Run: headless pygame with SDL's dummy video driver; simulated clock (each Clock.tick advances the game by its frame time, no real sleeping); random seed 0; keys injected as events and as key.get_pressed() state; mouse plan: one left click at the window centre at the start of phase 2, then a move to the lower-right quarter at the start of phase 3.
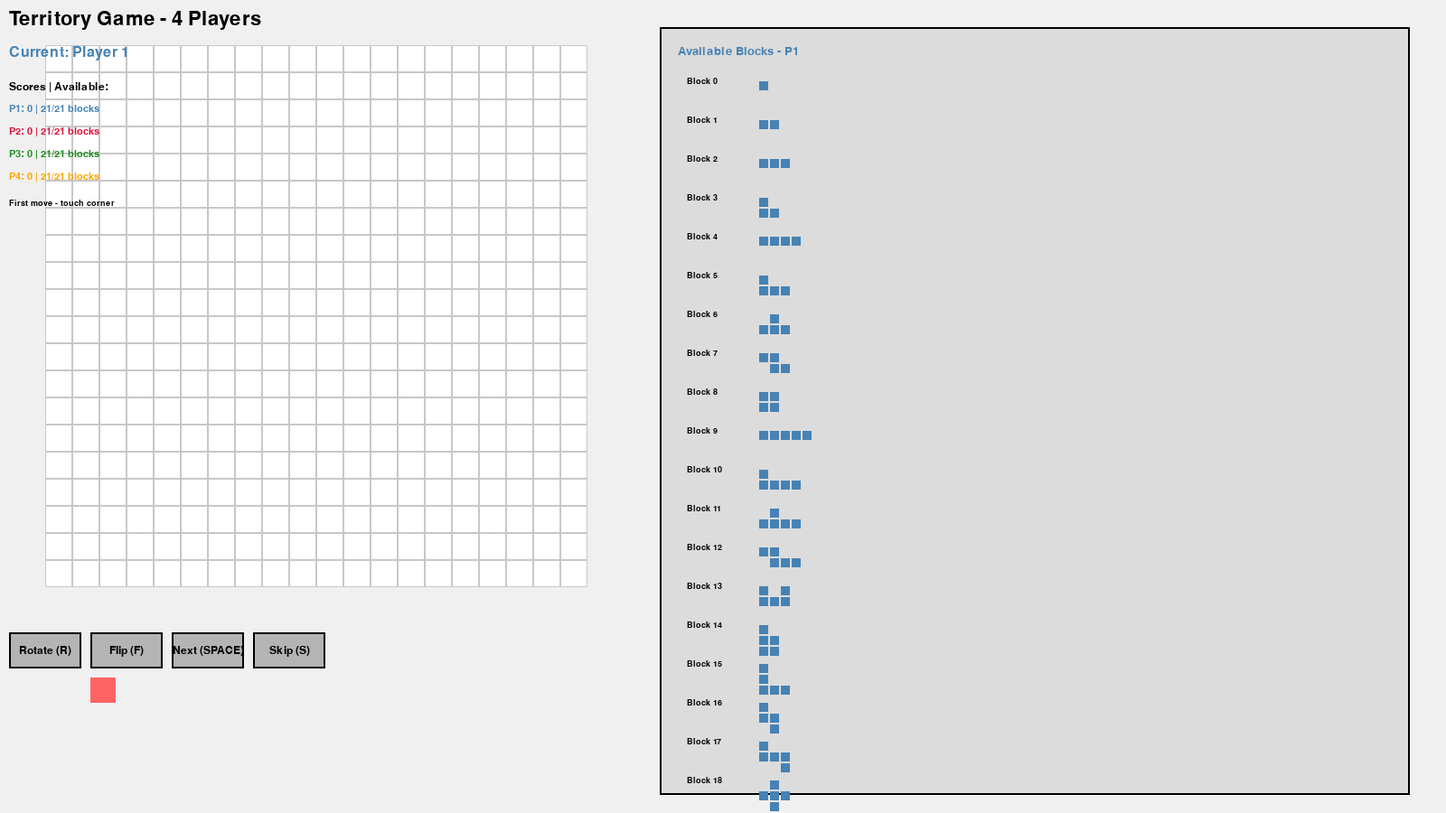
Frame 1 of 4 · flips 1–60 · no input
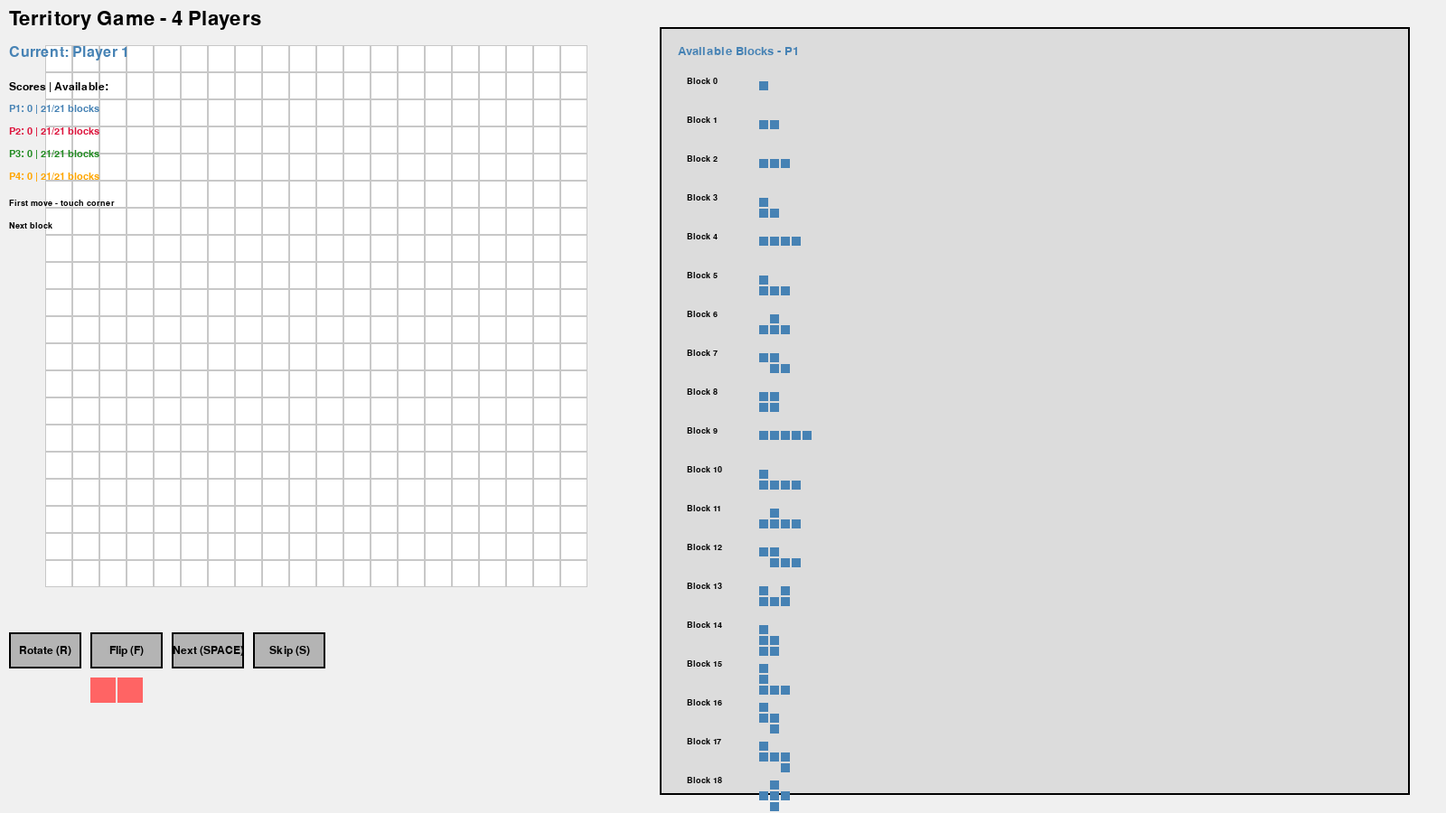
Frame 2 of 4 · flips 61–180 · clicked the window centre · tapped SPACE, RETURN · held RIGHT (→), D
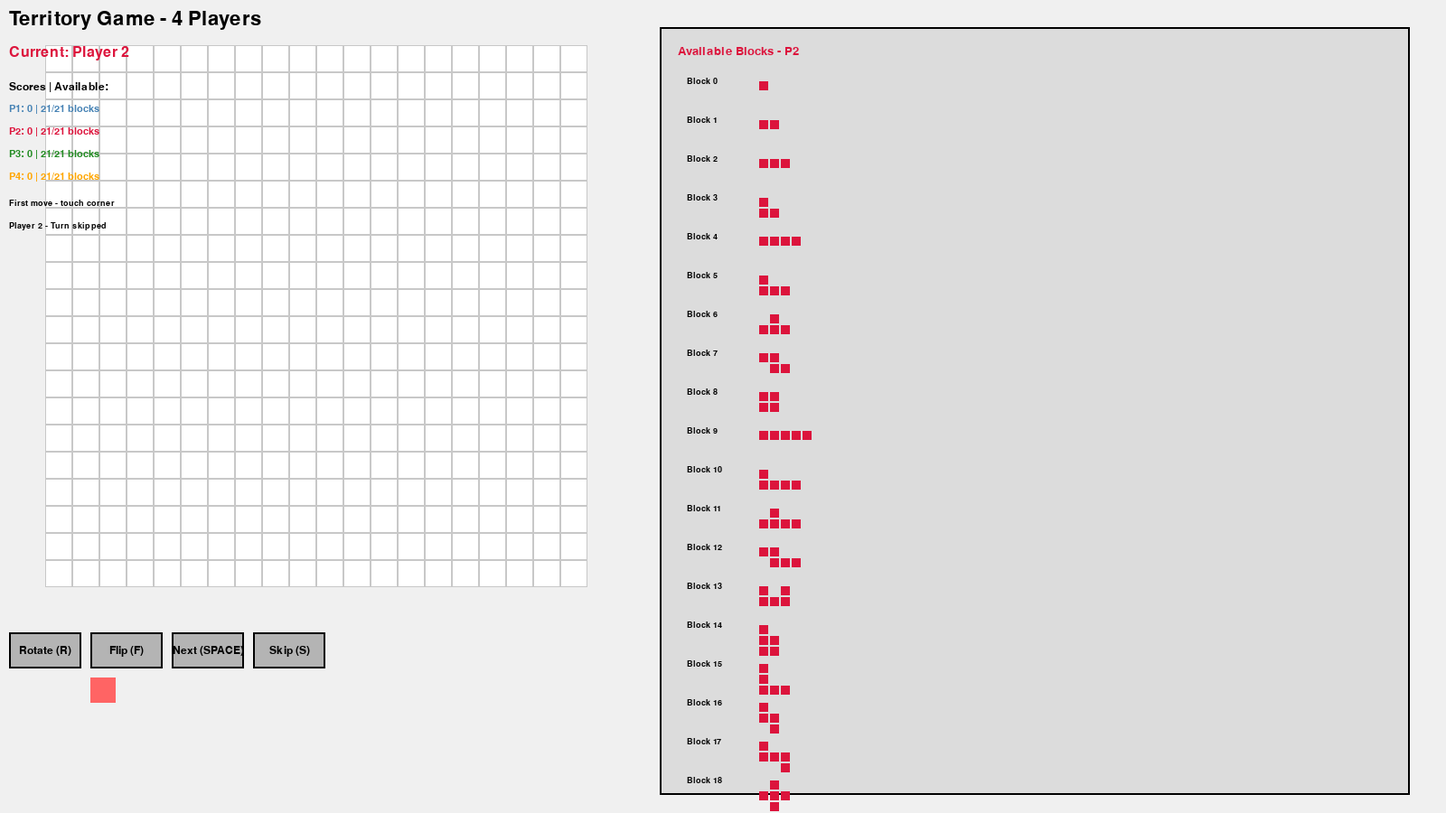
Frame 3 of 4 · flips 181–300 · moved the mouse to the lower-right quarter · held DOWN (↓), S
Frame 4 of 4 · flips 301–420 · held LEFT (←), A, UP (↑), W · screen unchanged from frame 3, image omitted

The pygame program that drew these frames:

import sys
import pygame

SCREEN_WIDTH = 1600
SCREEN_HEIGHT = 900
GRID_SIZE = 20
CELL_SIZE = 30
BOARD_OFFSET_X = 50
BOARD_OFFSET_Y = 50

BG_COLOR = (240, 240, 240)
GRID_COLOR = (200, 200, 200)
TEXT_COLOR = (0, 0, 0)
VALID_COLOR = (144, 238, 144)
INVALID_COLOR = (255, 100, 100)
UI_BG_COLOR = (220, 220, 220)
BUTTON_COLOR = (180, 180, 180)
BUTTON_HOVER_COLOR = (150, 150, 150)

# プレーヤーカラー
PLAYER_COLORS = [
    (70, 130, 180),      # Player 1: Steel Blue
    (220, 20, 60),       # Player 2: Crimson Red
    (34, 139, 34),       # Player 3: Forest Green
    (255, 165, 0),       # Player 4: Orange
]

# 1マスから5マスまでの全21パターン
ALL_BLOCKS = [
    [[1]],
    [[1, 1]],
    [[1, 1, 1]],
    [[1, 0], [1, 1]],
    [[1, 1, 1, 1]],
    [[1, 0, 0], [1, 1, 1]],
    [[0, 1, 0], [1, 1, 1]],
    [[1, 1, 0], [0, 1, 1]],
    [[1, 1], [1, 1]],
    [[1, 1, 1, 1, 1]],
    [[1, 0, 0, 0], [1, 1, 1, 1]],
    [[0, 1, 0, 0], [1, 1, 1, 1]],
    [[1, 1, 0, 0], [0, 1, 1, 1]],
    [[1, 0, 1], [1, 1, 1]],
    [[1, 0], [1, 1], [1, 1]],
    [[1, 0, 0], [1, 0, 0], [1, 1, 1]],
    [[1, 0, 0], [1, 1, 0], [0, 1, 0]],
    [[1, 0, 0], [1, 1, 1], [0, 0, 1]],
    [[0, 1, 0], [1, 1, 1], [0, 1, 0]],
    [[1, 0, 0], [1, 1, 1], [0, 1, 0]],
    [[1, 0, 0], [1, 1, 1], [1, 0, 0]],
]


class Button:
    def __init__(self, x, y, width, height, label, callback):
        self.rect = pygame.Rect(x, y, width, height)
        self.label = label
        self.callback = callback
        self.is_hovered = False

    def draw(self, screen):
        color = BUTTON_HOVER_COLOR if self.is_hovered else BUTTON_COLOR
        pygame.draw.rect(screen, color, self.rect)
        pygame.draw.rect(screen, TEXT_COLOR, self.rect, 2)
        font = pygame.font.Font(None, 18)
        text_surface = font.render(self.label, True, TEXT_COLOR)
        text_rect = text_surface.get_rect(center=self.rect.center)
        screen.blit(text_surface, text_rect)

    def check_hover(self, mouse_pos):
        self.is_hovered = self.rect.collidepoint(mouse_pos)

    def check_click(self, mouse_pos):
        if self.rect.collidepoint(mouse_pos):
            self.callback()
            return True
        return False


def rotate_shape(shape):
    rows = len(shape)
    cols = len(shape[0])
    result = [[0 for _ in range(rows)] for _ in range(cols)]
    for r in range(rows):
        for c in range(cols):
            result[c][rows - 1 - r] = shape[r][c]
    return result


def flip_shape(shape):
    return [row[::-1] for row in shape]


def normalize_shape(shape):
    min_r = min((r for r, row in enumerate(shape) for v in row if v), default=0)
    min_c = min((c for r, row in enumerate(shape) for c, v in enumerate(row) if v), default=0)
    rows = []
    for r in range(min_r, len(shape)):
        rows.append(shape[r][min_c:])
    return rows


def get_shape_bounds(shape):
    if not shape:
        return 0, 0
    height = len(shape)
    width = max(len(row) for row in shape)
    return width, height


class Block:
    def __init__(self, shape, block_id=0, player_id=0):
        self.original_shape = [row[:] for row in shape]
        self.shape = [row[:] for row in shape]
        self.block_id = block_id
        self.player_id = player_id
        self.x = 0
        self.y = 0
        self.is_dragging = False

    def rotate(self):
        self.shape = normalize_shape(rotate_shape(self.shape))

    def flip(self):
        self.shape = flip_shape(self.shape)

    def draw(self, screen, color):
        for r_idx, row in enumerate(self.shape):
            for c_idx, cell in enumerate(row):
                if cell:
                    pygame.draw.rect(
                        screen,
                        color,
                        (
                            self.x + c_idx * CELL_SIZE,
                            self.y + r_idx * CELL_SIZE,
                            CELL_SIZE - 2,
                            CELL_SIZE - 2,
                        ),
                    )

    def get_cells(self):
        cells = []
        for r_idx, row in enumerate(self.shape):
            for c_idx, cell in enumerate(row):
                if cell:
                    cells.append((r_idx, c_idx))
        return cells


class Board:
    def __init__(self):
        self.grid = [[0 for _ in range(GRID_SIZE)] for _ in range(GRID_SIZE)]
        self.corner_positions = [
            (0, 0), 
            (0, GRID_SIZE - 1), 
            (GRID_SIZE - 1, 0), 
            (GRID_SIZE - 1, GRID_SIZE - 1)
        ]
        self.current_player = 0
        self.player_scores = [0, 0, 0, 0]
        self.player_first_move = [True, True, True, True]
        self.player_skipped = [0, 0, 0, 0]
        self.player_available_blocks = [[True] * 21 for _ in range(4)]

    def draw(self, screen):
        for r in range(GRID_SIZE):
            for c in range(GRID_SIZE):
                x = BOARD_OFFSET_X + c * CELL_SIZE
                y = BOARD_OFFSET_Y + r * CELL_SIZE
                cell_value = self.grid[r][c]
                
                if cell_value == 0:
                    color = (255, 255, 255)
                else:
                    player_id = cell_value - 1
                    color = PLAYER_COLORS[player_id]
                
                pygame.draw.rect(screen, color, (x, y, CELL_SIZE, CELL_SIZE))
                pygame.draw.rect(screen, GRID_COLOR, (x, y, CELL_SIZE, CELL_SIZE), 1)

    def is_touching_corner(self, block, player_id):
        grid_x = round((block.x - BOARD_OFFSET_X) / CELL_SIZE)
        grid_y = round((block.y - BOARD_OFFSET_Y) / CELL_SIZE)

        for r_idx, c_idx in block.get_cells():
            target_r = grid_y + r_idx
            target_c = grid_x + c_idx
            for corner_r, corner_c in self.corner_positions:
                if target_r == corner_r and target_c == corner_c:
                    return True
        return False

    def can_place(self, block, player_id):
        grid_x = round((block.x - BOARD_OFFSET_X) / CELL_SIZE)
        grid_y = round((block.y - BOARD_OFFSET_Y) / CELL_SIZE)

        for r_idx, c_idx in block.get_cells():
            target_r = grid_y + r_idx
            target_c = grid_x + c_idx
            if not (0 <= target_r < GRID_SIZE and 0 <= target_c < GRID_SIZE):
                return False
            if self.grid[target_r][target_c] != 0:
                return False

        if self.player_first_move[player_id]:
            if not self.is_touching_corner(block, player_id):
                return False

        return True

    def place_block(self, block, player_id):
        if not self.can_place(block, player_id):
            return False

        grid_x = round((block.x - BOARD_OFFSET_X) / CELL_SIZE)
        grid_y = round((block.y - BOARD_OFFSET_Y) / CELL_SIZE)

        placed = 0
        for r_idx, c_idx in block.get_cells():
            target_r = grid_y + r_idx
            target_c = grid_x + c_idx
            self.grid[target_r][target_c] = player_id + 1
            placed += 1

        self.player_scores[player_id] += placed
        self.player_first_move[player_id] = False
        self.player_available_blocks[player_id][block.block_id] = False
        return True

    def skip_turn(self, player_id):
        self.player_first_move[player_id] = False
        self.player_skipped[player_id] += 1

    def next_player(self):
        self.current_player = (self.current_player + 1) % 4

    def get_player_name(self):
        return f"Player {self.current_player + 1}"

    def get_available_block_count(self, player_id):
        return sum(self.player_available_blocks[player_id])


def draw_text(screen, text, x, y, font_size=24, color=TEXT_COLOR):
    font = pygame.font.Font(None, font_size)
    surface = font.render(text, True, color)
    screen.blit(surface, (x, y))


def draw_block_palette(screen, board, current_player_id):
    """1列で全ブロックを表示"""
    palette_x = 750
    palette_y = 50
    
    pygame.draw.rect(screen, UI_BG_COLOR, (palette_x - 20, palette_y - 20, 830, 850))
    pygame.draw.rect(screen, TEXT_COLOR, (palette_x - 20, palette_y - 20, 830, 850), 2)
    
    draw_text(screen, f"Available Blocks - {['P1', 'P2', 'P3', 'P4'][current_player_id]}", 
              palette_x, palette_y, 20, PLAYER_COLORS[current_player_id])
    
    cell_size = 35
    start_y = palette_y + 35
    
    block_idx = 0
    for idx in range(21):
        if not board.player_available_blocks[current_player_id][idx]:
            continue
        
        x = palette_x + 10
        y = start_y + block_idx * (cell_size + 8)
        
        draw_text(screen, f"Block {idx}", x, y, 14, TEXT_COLOR)
        
        block_shape = ALL_BLOCKS[idx]
        for r_idx, row_data in enumerate(block_shape):
            for c_idx, cell in enumerate(row_data):
                if cell:
                    pygame.draw.rect(
                        screen,
                        PLAYER_COLORS[current_player_id],
                        (x + 80 + c_idx * 12, y + 5 + r_idx * 12, 10, 10)
                    )
        
        block_idx += 1


def main():
    pygame.init()
    screen = pygame.display.set_mode((SCREEN_WIDTH, SCREEN_HEIGHT))
    pygame.display.set_caption("blox - 4 Player Game")
    clock = pygame.time.Clock()
    board = Board()

    current_block_idx = 0
    current_block = Block(ALL_BLOCKS[current_block_idx], current_block_idx, board.current_player)
    current_block.x = 100
    current_block.y = 750

    running = True
    offset_x = 0
    offset_y = 0
    message = ""

    def rotate_action():
        nonlocal message
        current_block.rotate()
        message = "Rotated"

    def flip_action():
        nonlocal message
        current_block.flip()
        message = "Flipped"

    def next_block_action():
        nonlocal current_block_idx, current_block, message
        for i in range(21):
            next_idx = (current_block_idx + 1 + i) % 21
            if board.player_available_blocks[board.current_player][next_idx]:
                current_block_idx = next_idx
                break
        current_block = Block(ALL_BLOCKS[current_block_idx], current_block_idx, board.current_player)
        current_block.x = 100
        current_block.y = 750
        message = "Next block"

    def skip_action():
        nonlocal current_block_idx, current_block, message
        board.skip_turn(board.current_player)
        board.next_player()
        for i in range(21):
            if board.player_available_blocks[board.current_player][i]:
                current_block_idx = i
                break
        current_block = Block(ALL_BLOCKS[current_block_idx], current_block_idx, board.current_player)
        current_block.x = 100
        current_block.y = 750
        message = f"{board.get_player_name()} - Turn skipped"

    # ボタン配置
    buttons = [
        Button(10, 700, 80, 40, "Rotate (R)", rotate_action),
        Button(100, 700, 80, 40, "Flip (F)", flip_action),
        Button(190, 700, 80, 40, "Next (SPACE)", next_block_action),
        Button(280, 700, 80, 40, "Skip (S)", skip_action),
    ]

    while running:
        screen.fill(BG_COLOR)
        mouse_x, mouse_y = pygame.mouse.get_pos()

        # ボタンのホバー状態更新
        for button in buttons:
            button.check_hover((mouse_x, mouse_y))

        for event in pygame.event.get():
            if event.type == pygame.QUIT:
                running = False
            elif event.type == pygame.KEYDOWN:
                if event.key == pygame.K_r:
                    rotate_action()
                elif event.key == pygame.K_f:
                    flip_action()
                elif event.key == pygame.K_SPACE:
                    next_block_action()
                elif event.key == pygame.K_s:
                    skip_action()
            elif event.type == pygame.MOUSEBUTTONDOWN:
                if event.button == 1:
                    # ボタンクリック判定
                    clicked = False
                    for button in buttons:
                        if button.check_click((mouse_x, mouse_y)):
                            clicked = True
                            break
                    
                    if not clicked:
                        # ブロックドラッグ
                        block_width, block_height = get_shape_bounds(current_block.shape)
                        rect = pygame.Rect(current_block.x, current_block.y, block_width * CELL_SIZE, block_height * CELL_SIZE)
                        if rect.collidepoint(mouse_x, mouse_y):
                            current_block.is_dragging = True
                            offset_x = current_block.x - mouse_x
                            offset_y = current_block.y - mouse_y
            elif event.type == pygame.MOUSEBUTTONUP:
                if event.button == 1 and current_block.is_dragging:
                    current_block.is_dragging = False
                    if board.place_block(current_block, board.current_player):
                        board.next_player()
                        for i in range(21):
                            if board.player_available_blocks[board.current_player][i]:
                                current_block_idx = i
                                break
                        current_block = Block(ALL_BLOCKS[current_block_idx], current_block_idx, board.current_player)
                        current_block.x = 100
                        current_block.y = 750
                        message = f"{board.get_player_name()} - Placed!"
                    else:
                        current_block.x = 100
                        current_block.y = 750
                        message = "Cannot place here"

        if current_block.is_dragging:
            current_block.x = mouse_x + offset_x
            current_block.y = mouse_y + offset_y

        board.draw(screen)

        # プレビューブロック描画（左下）
        preview = Block(current_block.shape, current_block.block_id, board.current_player)
        preview.x = 100
        preview.y = 750
        preview.draw(screen, PLAYER_COLORS[board.current_player])

        # ボード上のプレビュー
        if board.can_place(current_block, board.current_player):
            current_block.draw(screen, VALID_COLOR)
        else:
            current_block.draw(screen, INVALID_COLOR)

        # UI描画
        draw_text(screen, "Territory Game - 4 Players", 10, 10, 32)
        draw_text(screen, f"Current: {board.get_player_name()}", 10, 50, 24, PLAYER_COLORS[board.current_player])
        
        draw_text(screen, "Scores | Available:", 10, 90, 18)
        for i in range(4):
            available = board.get_available_block_count(i)
            score_text = f"P{i + 1}: {board.player_scores[i]} | {available}/21 blocks"
            draw_text(screen, score_text, 10, 115 + i * 25, 16, PLAYER_COLORS[i])
        
        if board.player_first_move[board.current_player]:
            status_text = "First move - touch corner"
        else:
            status_text = "Normal placement"
        draw_text(screen, status_text, 10, 220, 14)
        
        draw_text(screen, message, 10, 245, 14)

        # ボタン描画
        for button in buttons:
            button.draw(screen)

        # ブロックパレット描画
        draw_block_palette(screen, board, board.current_player)

        pygame.display.flip()
        clock.tick(60)

    pygame.quit()
    sys.exit()


if __name__ == "__main__":
    main()
